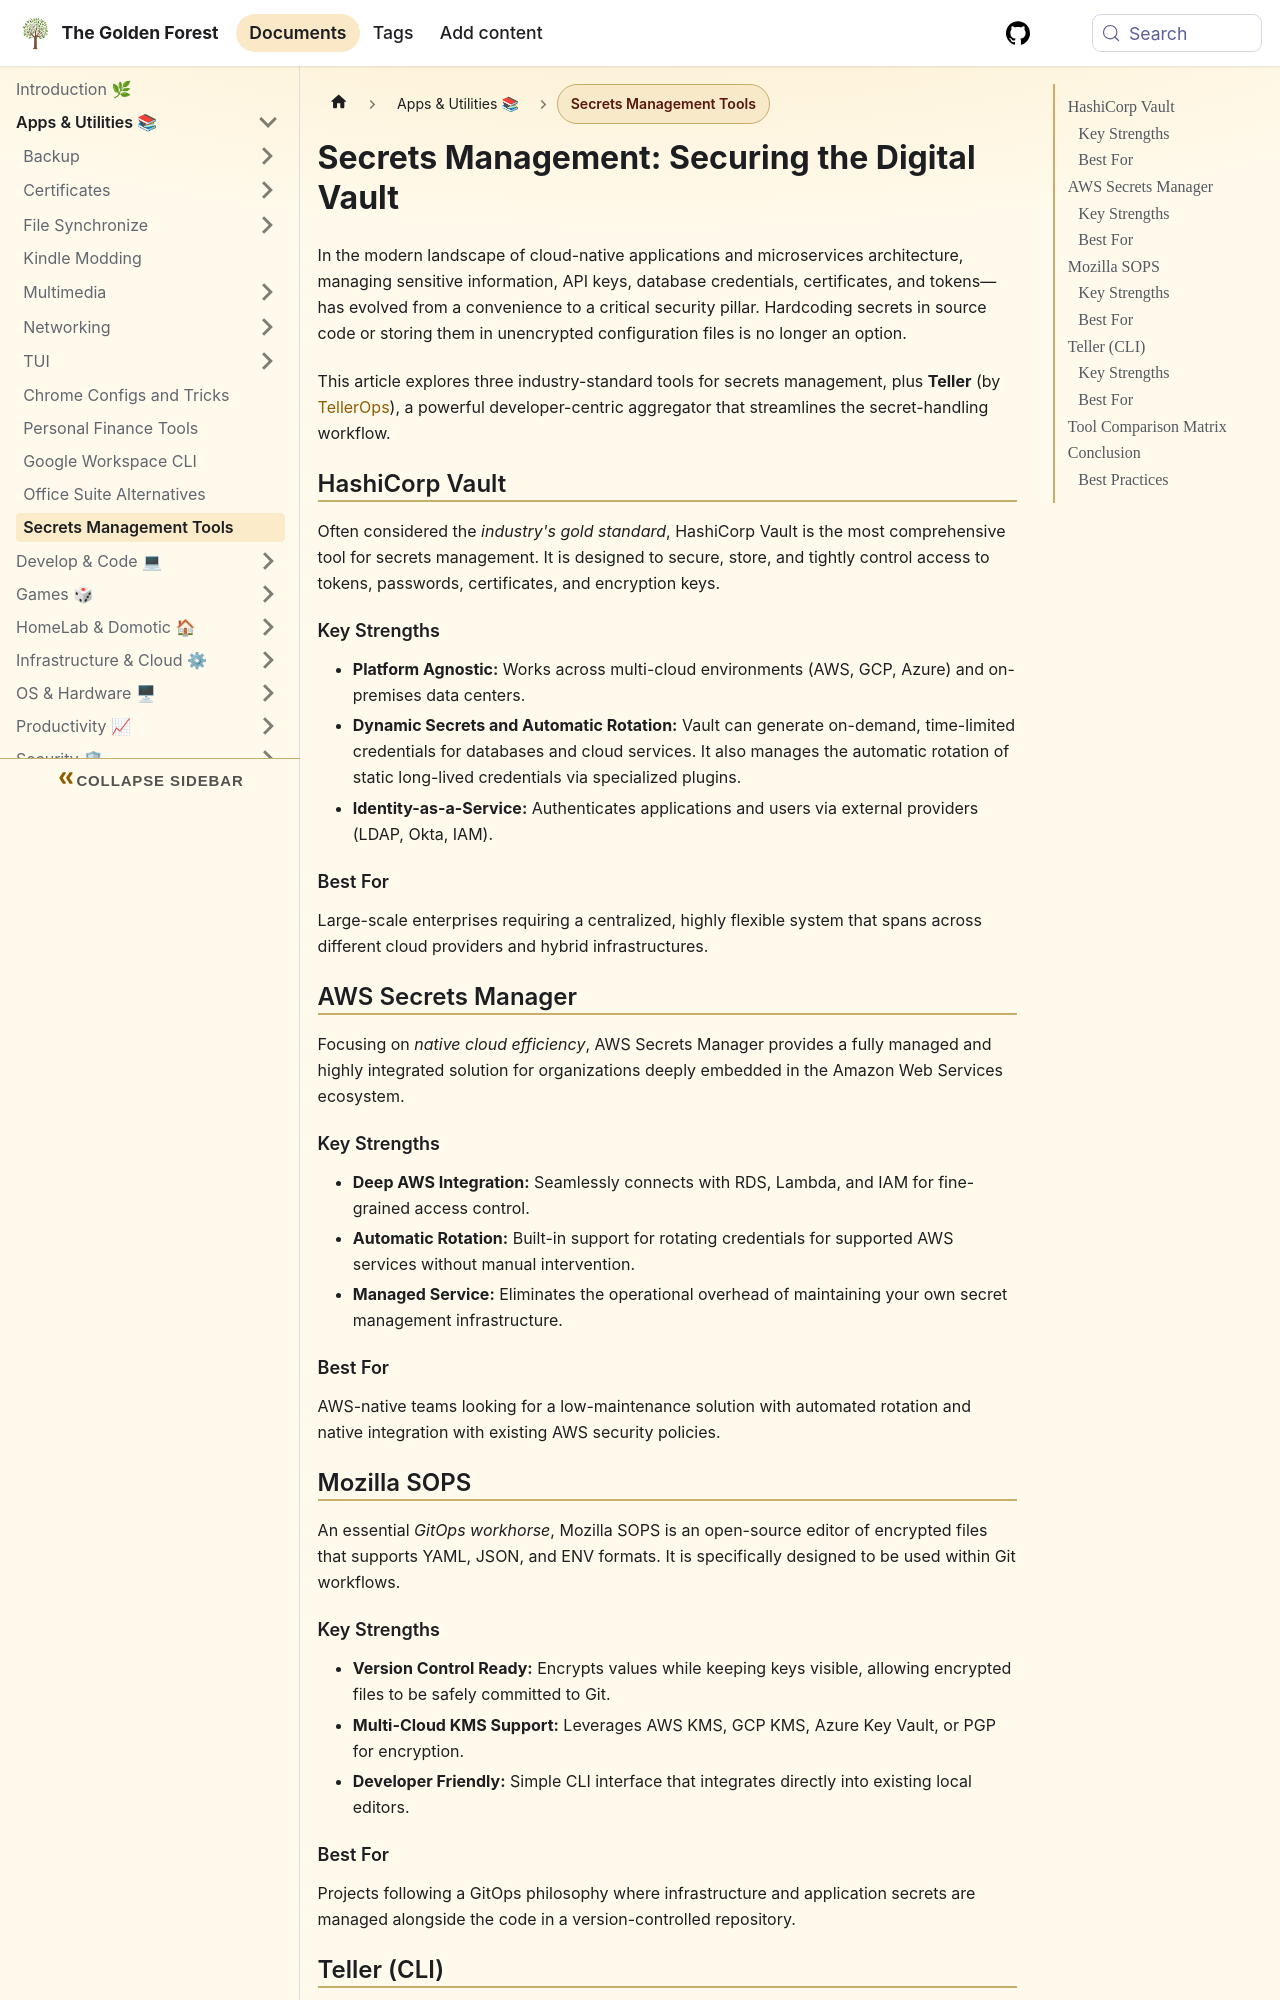

repository: sdelrio/golden-forest · page: pr-preview/pr-388/docs/Apps-and-utilities/secrets-management-tools/index.html · generator: docusaurus

---
title: Secrets Management Tools
description: A comprehensive guide to industry-standard secrets management solutions including HashiCorp Vault, AWS Secrets Manager, SOPS, and Teller (by TellerOps).
tags: [security, devops, cloud, tooling]
slug: secrets-management-tools
---

# Secrets Management: Securing the Digital Vault

In the modern landscape of cloud-native applications and microservices architecture, managing sensitive information, API keys, database credentials, certificates, and tokens—has evolved from a convenience to a critical security pillar. Hardcoding secrets in source code or storing them in unencrypted configuration files is no longer an option.

This article explores three industry-standard tools for secrets management, plus **Teller** (by [TellerOps](https://github.com/tellerops/teller)), a powerful developer-centric aggregator that streamlines the secret-handling workflow.

## HashiCorp Vault

Often considered the *industry's gold standard*, HashiCorp Vault is the most comprehensive tool for secrets management. It is designed to secure, store, and tightly control access to tokens, passwords, certificates, and encryption keys.

### Key Strengths
- **Platform Agnostic:** Works across multi-cloud environments (AWS, GCP, Azure) and on-premises data centers.
- **Dynamic Secrets and Automatic Rotation:** Vault can generate on-demand, time-limited credentials for databases and cloud services. It also manages the automatic rotation of static long-lived credentials via specialized plugins.
- **Identity-as-a-Service:** Authenticates applications and users via external providers (LDAP, Okta, IAM).

### Best For
Large-scale enterprises requiring a centralized, highly flexible system that spans across different cloud providers and hybrid infrastructures.

## AWS Secrets Manager

Focusing on *native cloud efficiency*, AWS Secrets Manager provides a fully managed and highly integrated solution for organizations deeply embedded in the Amazon Web Services ecosystem.

### Key Strengths
- **Deep AWS Integration:** Seamlessly connects with RDS, Lambda, and IAM for fine-grained access control.
- **Automatic Rotation:** Built-in support for rotating credentials for supported AWS services without manual intervention.
- **Managed Service:** Eliminates the operational overhead of maintaining your own secret management infrastructure.

### Best For
AWS-native teams looking for a low-maintenance solution with automated rotation and native integration with existing AWS security policies.

## Mozilla SOPS

An essential *GitOps workhorse*, Mozilla SOPS is an open-source editor of encrypted files that supports YAML, JSON, and ENV formats. It is specifically designed to be used within Git workflows.
